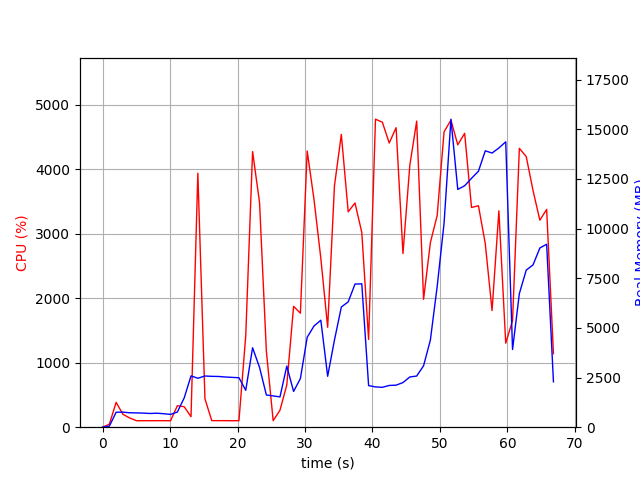

The data file committed next to this chart (first rows):
elapsed_time, nproc, cpu, mem_real, mem_virtual
3.504753112792969e-05, 1, 0.0, 5.09, 2659
1.007, 2, 45.7, 51.65, 3333
2.014, 1, 384.9, 753.8, 4704
3.022, 1, 199.5, 757.8, 4704
4.03, 1, 142.9, 725.9, 4704
5.037, 1, 100.3, 720.7, 4704
6.045, 1, 101.2, 709.4, 4704
7.053, 1, 100.2, 691.1, 4704
8.061, 1, 101.2, 705.1, 4704
9.069, 1, 101.2, 678.4, 4704
10.08, 1, 100.2, 645, 4704
11.09, 1, 332.6, 764.5, 4830
12.1, 1, 317.3, 1473, 6818
13.11, 1, 163.2, 2585, 9500
14.12, 1, 3938, 2465, 9500
15.18, 1, 439.2, 2579, 9622
16.18, 1, 102.2, 2562, 9622
17.19, 1, 101.3, 2555, 9622
18.2, 1, 101.3, 2528, 9622
19.2, 1, 100.3, 2509, 9622
20.21, 1, 101.2, 2492, 9622
21.22, 1, 1419, 1857, 9640
22.23, 1, 4273, 4001, 10907
23.26, 1, 3483, 3011, 10959
24.27, 1, 1178, 1621, 11023
25.28, 1, 101.2, 1575, 11023
26.29, 1, 263.7, 1527, 11023
27.3, 1, 654.2, 3078, 18703
28.31, 1, 1873, 1801, 11103
29.32, 1, 1767, 2449, 22379
30.32, 1, 4282, 4529, 23451
31.34, 1, 3528, 5097, 23451
32.35, 1, 2616, 5388, 23451
33.36, 1, 1549, 2565, 23547
34.37, 1, 3743, 4390, 23561
35.38, 1, 4538, 6053, 23807
36.4, 1, 3339, 6311, 23807
37.41, 1, 3476, 7209, 23807
38.41, 1, 3019, 7221, 23807
39.42, 1, 1359, 2095, 21759
40.44, 1, 4775, 2029, 21759
41.46, 1, 4728, 2008, 21759
42.48, 1, 4405, 2103, 21759
43.5, 1, 4643, 2116, 21759
44.52, 1, 2692, 2248, 21759
45.53, 1, 4062, 2530, 26880
46.55, 1, 4745, 2576, 26880
47.57, 1, 1982, 3094, 27904
48.58, 1, 2861, 4387, 27904
49.59, 1, 3282, 7089, 34048
50.6, 1, 4578, 10261, 41232
51.62, 1, 4761, 15512, 41268
52.64, 1, 4377, 11975, 41268
53.66, 1, 4556, 12160, 41268
54.67, 1, 3406, 12535, 41268
55.7, 1, 3433, 12893, 41380
56.71, 1, 2847, 13919, 41380
57.72, 1, 1808, 13807, 41380
58.73, 1, 3355, 14064, 41380
59.74, 1, 1302, 14372, 41380
... 7 more rows
